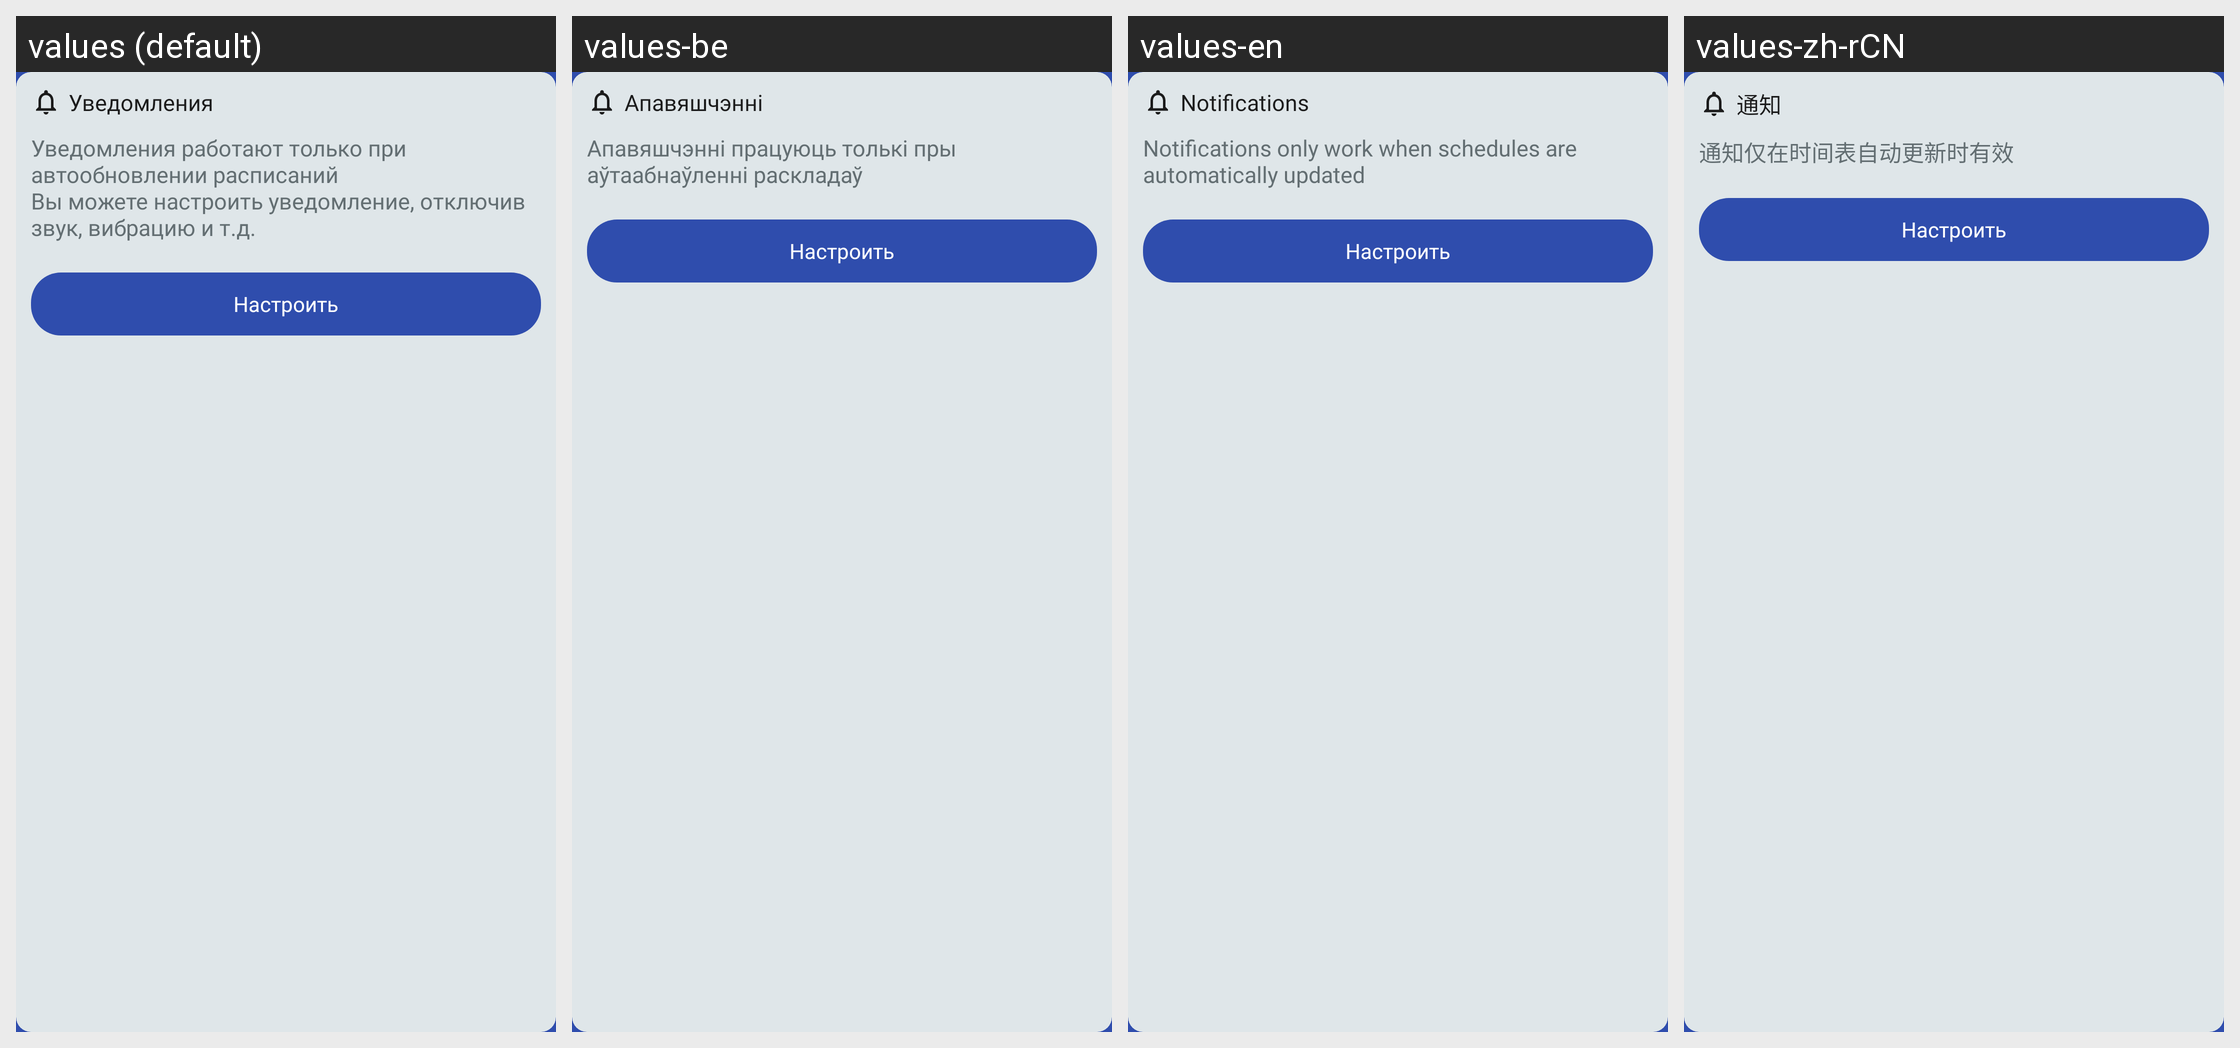

Translations of the strings shown on this Android screen, per locale in the grid:
Android screen res/layout/settings_notification_item.xml rendered under 4 locales, left to right: values (default), values-be, values-en, values-zh-rCN. Device: Nexus 5 (rendered at 1080×1920; each locale shown at half size, 540×960, under a caption strip naming it); theme Theme.BSUIRSchedule.
Strings drawn on this screen, with the default value and each locale's value (text and hints the layout hard-codes, and strings that could not be matched under every locale, appear in the picture but are not listed):

settings_notifications_title
  values: Уведомления
  values-be: Апавяшчэнні
  values-en: Notifications
  values-zh-rCN: 通知

settings_notifications_caption
  values: Уведомления работают только при автообновлении расписаний
      Вы можете настроить уведомление, отключив звук, вибрацию и т.д.
  values-be: Апавяшчэнні працуюць толькі пры аўтаабнаўленні раскладаў
  values-en: Notifications only work when schedules are automatically updated
  values-zh-rCN: 通知仅在时间表自动更新时有效

set
  values: Настроить
  values-be: Настроить  [not translated; the default value is used]
  values-en: Настроить  [not translated; the default value is used]
  values-zh-rCN: Настроить  [not translated; the default value is used]
